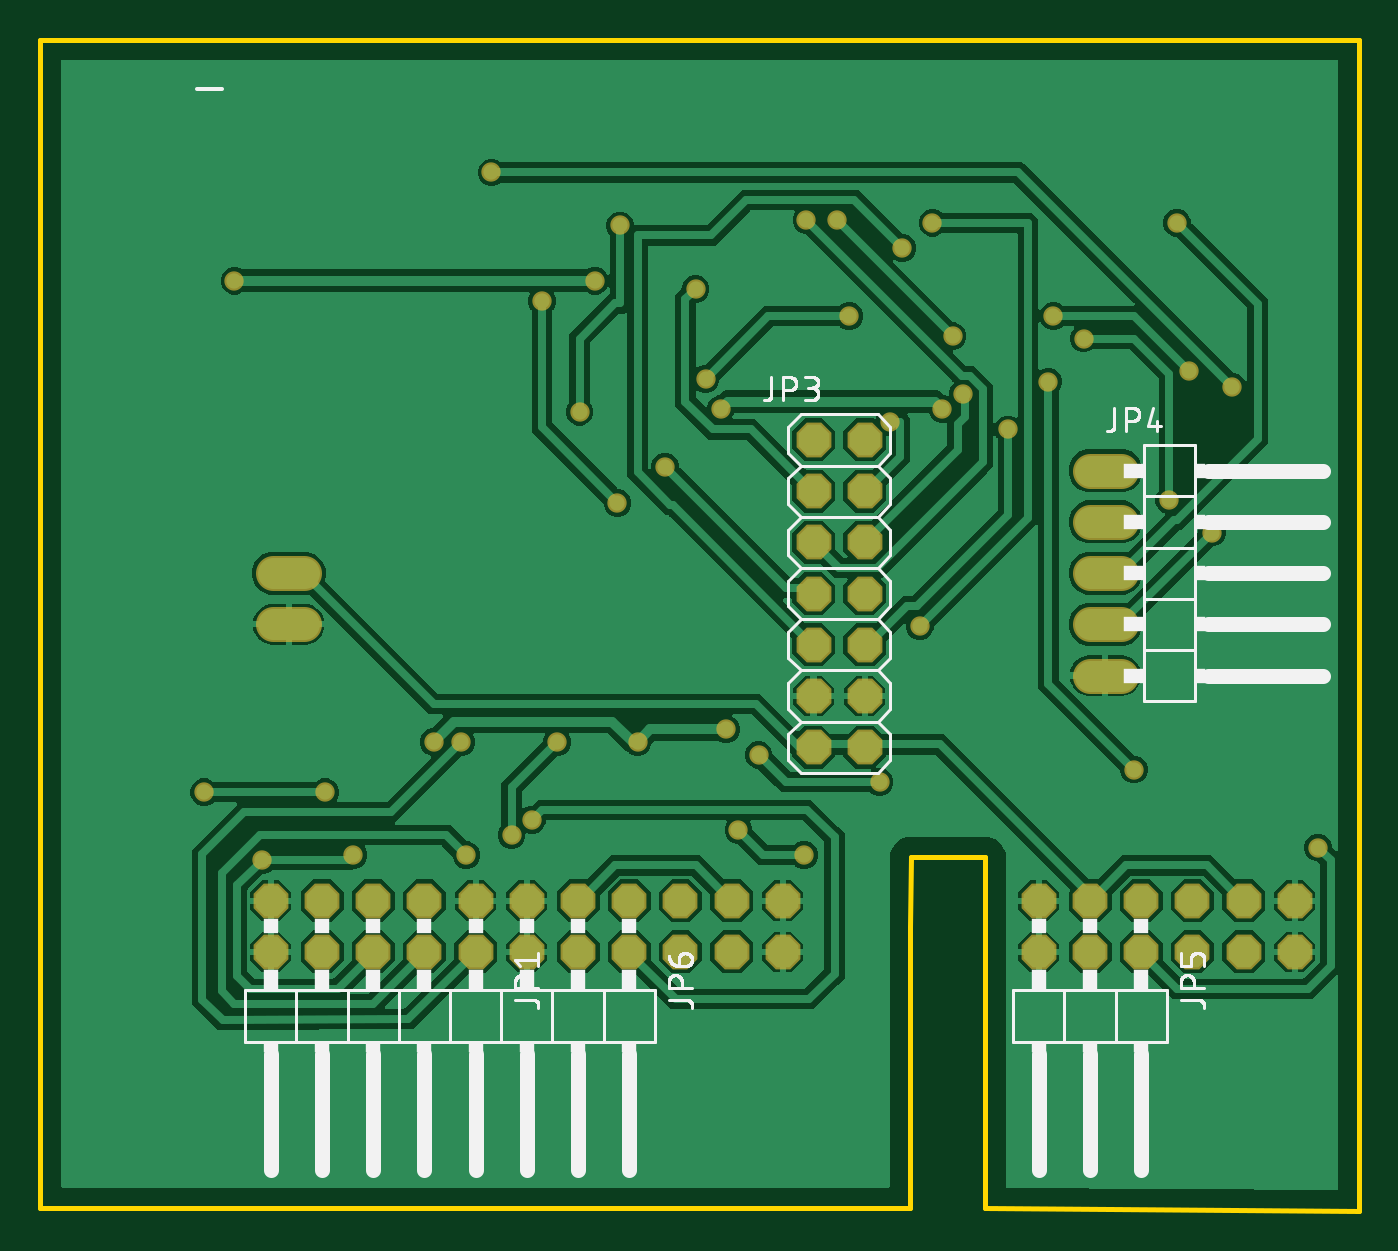
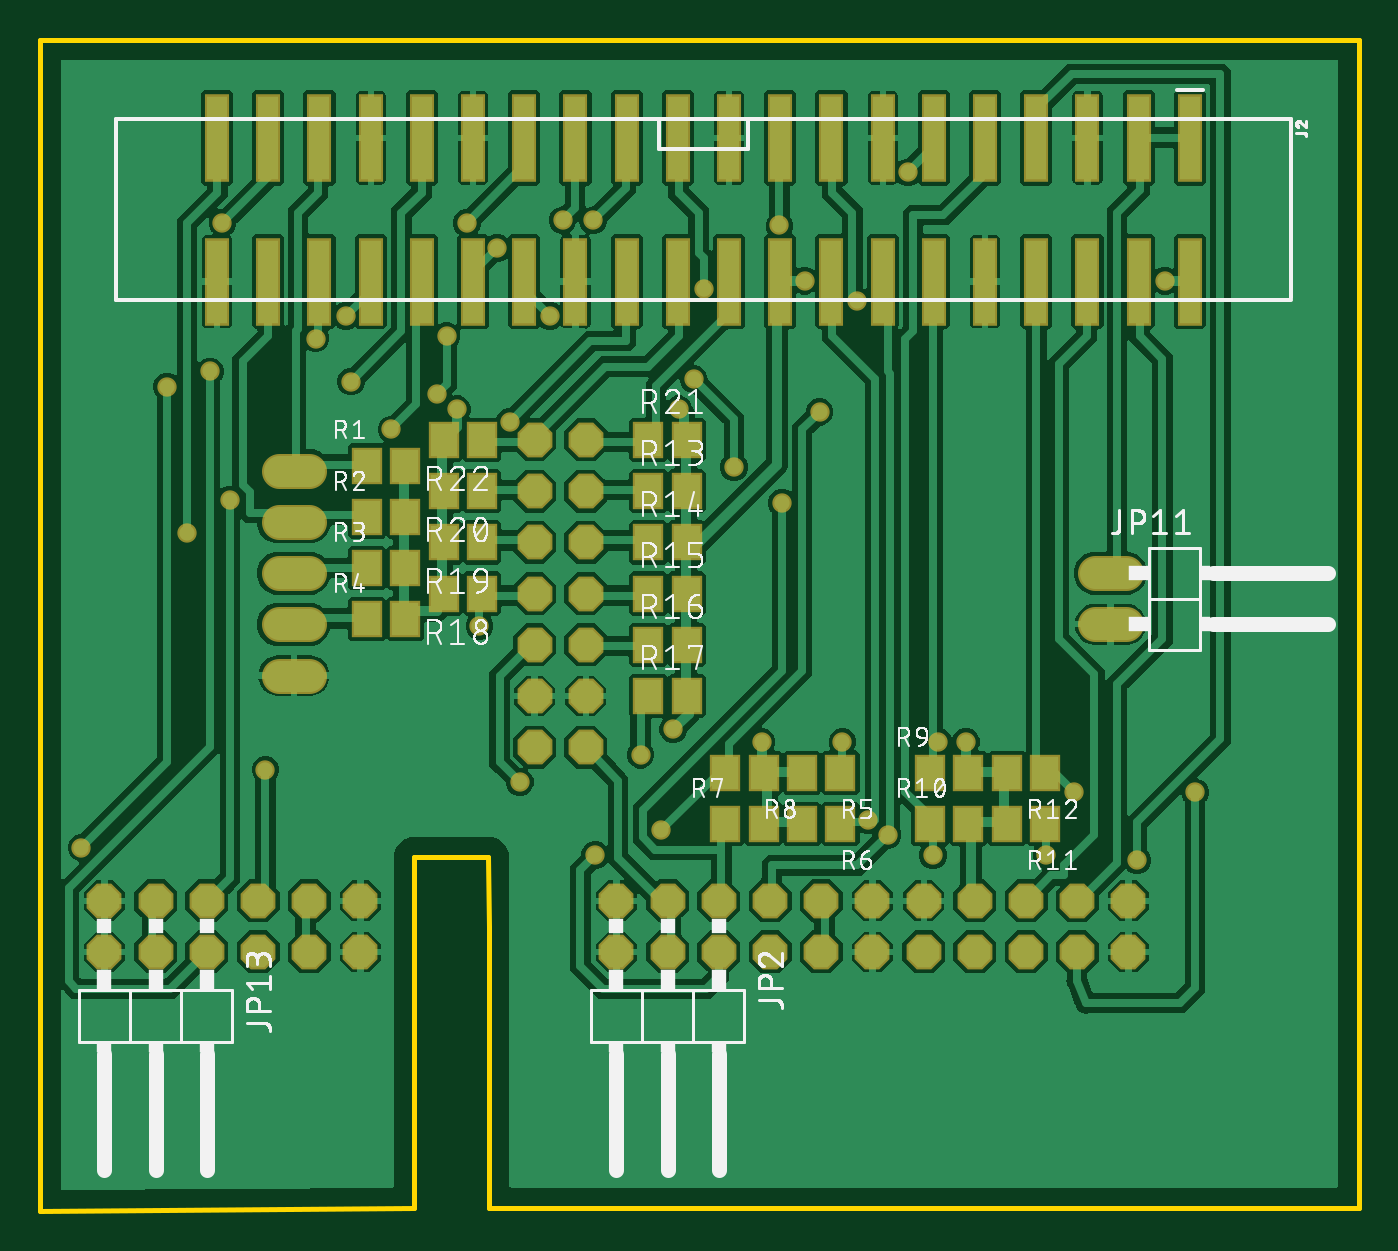
Circuit board: 8 layer files. Board 65.4 x 58.1 mm.
- bottom_copper: copper_bottom.gbr (211904 bytes)
- top_copper: copper_top.gbr (110374 bytes)
- outline: profile.gbr (308 bytes)
- bottom_silk: silkscreen_bottom.gbr (112791 bytes)
- top_silk: silkscreen_top.gbr (26620 bytes)
- bottom_mask: soldermask_bottom.gbr (4063 bytes)
- top_mask: soldermask_top.gbr (2400 bytes)
- paste: solderpaste_bottom.gbr (1808 bytes)

=== bottom_copper: copper_bottom.gbr (211904 bytes, source omitted) ===
=== top_copper: copper_top.gbr (110374 bytes, source omitted) ===
=== outline: profile.gbr ===
G04 EAGLE Gerber RS-274X export*
G75*
%MOMM*%
%FSLAX34Y34*%
%LPD*%
%IN*%
%IPPOS*%
%AMOC8*
5,1,8,0,0,1.08239X$1,22.5*%
G01*
%ADD10C,0.254000*%


D10*
X0Y0D02*
X431600Y0D01*
X431600Y139500D01*
X431800Y173990D01*
X468630Y173990D01*
X468630Y0D01*
X654050Y-1270D01*
X654050Y579630D01*
X0Y579630D01*
X0Y0D01*
M02*

=== bottom_silk: silkscreen_bottom.gbr (112791 bytes, source omitted) ===
=== top_silk: silkscreen_top.gbr (26620 bytes, source omitted) ===
=== bottom_mask: soldermask_bottom.gbr ===
G04 EAGLE Gerber RS-274X export*
G75*
%MOMM*%
%FSLAX34Y34*%
%LPD*%
%INSoldermask Bottom*%
%IPPOS*%
%AMOC8*
5,1,8,0,0,1.08239X$1,22.5*%
G01*
%ADD10C,1.727200*%
%ADD11P,1.869504X8X22.500000*%
%ADD12P,1.869504X8X202.500000*%
%ADD13P,1.869504X8X292.500000*%
%ADD14R,1.193800X4.343400*%
%ADD15R,1.503200X1.803200*%
%ADD16C,0.959600*%


D10*
X520700Y365760D02*
X535940Y365760D01*
X535940Y340360D02*
X520700Y340360D01*
X520700Y314960D02*
X535940Y314960D01*
X535940Y289560D02*
X520700Y289560D01*
X520700Y264160D02*
X535940Y264160D01*
X130810Y314960D02*
X115570Y314960D01*
X115570Y289560D02*
X130810Y289560D01*
D11*
X571500Y127000D03*
X596900Y127000D03*
X622300Y127000D03*
X571500Y152400D03*
X596900Y152400D03*
X622300Y152400D03*
D12*
X546100Y127000D03*
X520700Y127000D03*
X495300Y127000D03*
X546100Y152400D03*
X520700Y152400D03*
X495300Y152400D03*
X215900Y127000D03*
X190500Y127000D03*
X165100Y127000D03*
X139700Y127000D03*
X114300Y127000D03*
X215900Y152400D03*
X190500Y152400D03*
X165100Y152400D03*
X139700Y152400D03*
X114300Y152400D03*
D13*
X383540Y381000D03*
X408940Y381000D03*
X383540Y355600D03*
X408940Y355600D03*
X383540Y330200D03*
X408940Y330200D03*
X383540Y304800D03*
X408940Y304800D03*
X383540Y279400D03*
X408940Y279400D03*
X383540Y254000D03*
X408940Y254000D03*
X383540Y228600D03*
X408940Y228600D03*
D12*
X292100Y127000D03*
X266700Y127000D03*
X241300Y127000D03*
X292100Y152400D03*
X266700Y152400D03*
X241300Y152400D03*
D11*
X317500Y127000D03*
X342900Y127000D03*
X368300Y127000D03*
X317500Y152400D03*
X342900Y152400D03*
X368300Y152400D03*
D14*
X83820Y530987D03*
X83820Y459613D03*
X109220Y530987D03*
X109220Y459613D03*
X134620Y530987D03*
X134620Y459613D03*
X160020Y530987D03*
X160020Y459613D03*
X185420Y530987D03*
X185420Y459613D03*
X210820Y530987D03*
X210820Y459613D03*
X236220Y530987D03*
X236220Y459613D03*
X261620Y530987D03*
X261620Y459613D03*
X287020Y530987D03*
X287020Y459613D03*
X312420Y530987D03*
X312420Y459613D03*
X337820Y530987D03*
X337820Y459613D03*
X363220Y530987D03*
X363220Y459613D03*
X388620Y530987D03*
X388620Y459613D03*
X414020Y530987D03*
X414020Y459613D03*
X439420Y530987D03*
X439420Y459613D03*
X464820Y530987D03*
X464820Y459613D03*
X490220Y530987D03*
X490220Y459613D03*
X515620Y530987D03*
X515620Y459613D03*
X541020Y530987D03*
X541020Y459613D03*
X566420Y530987D03*
X566420Y459613D03*
D15*
X492100Y368300D03*
X473100Y368300D03*
X492100Y342900D03*
X473100Y342900D03*
X492100Y317500D03*
X473100Y317500D03*
X492100Y292100D03*
X473100Y292100D03*
X257200Y215900D03*
X276200Y215900D03*
X257200Y190500D03*
X276200Y190500D03*
X314300Y190500D03*
X295300Y190500D03*
X295300Y215900D03*
X314300Y215900D03*
X212700Y215900D03*
X193700Y215900D03*
X212700Y190500D03*
X193700Y190500D03*
X155600Y190500D03*
X174600Y190500D03*
X155600Y215900D03*
X174600Y215900D03*
X352400Y355600D03*
X333400Y355600D03*
X352400Y330200D03*
X333400Y330200D03*
X352400Y304800D03*
X333400Y304800D03*
X352400Y279400D03*
X333400Y279400D03*
X352400Y254000D03*
X333400Y254000D03*
X435000Y304800D03*
X454000Y304800D03*
X435000Y330200D03*
X454000Y330200D03*
X435000Y355600D03*
X454000Y355600D03*
X352400Y381000D03*
X333400Y381000D03*
X435000Y381000D03*
X454000Y381000D03*
D16*
X81250Y206250D03*
X141250Y206250D03*
X155000Y175000D03*
X110000Y172500D03*
X211250Y175000D03*
X325000Y455990D03*
X633750Y178750D03*
X591250Y407500D03*
X223750Y513750D03*
X208750Y231250D03*
X421250Y390000D03*
X380000Y490000D03*
X457500Y403750D03*
X452500Y432500D03*
X395000Y490000D03*
X309900Y367640D03*
X330000Y411330D03*
X401250Y442500D03*
X427500Y476250D03*
X542500Y217500D03*
X500000Y410000D03*
X563750Y488750D03*
X581250Y335000D03*
X356290Y224860D03*
X416250Y211250D03*
X480000Y386250D03*
X436250Y288750D03*
X442500Y488750D03*
X96250Y460000D03*
X275000Y460000D03*
X296250Y231250D03*
X340140Y237480D03*
X195000Y231250D03*
X447500Y396250D03*
X337500Y396250D03*
X570000Y415000D03*
X502500Y442500D03*
X560000Y351250D03*
X517500Y431250D03*
X286250Y349800D03*
X248750Y450000D03*
X243750Y192500D03*
X256250Y231250D03*
X233750Y185000D03*
X346250Y187500D03*
X378810Y175080D03*
X287500Y487500D03*
X267500Y395000D03*
M02*

=== top_mask: soldermask_top.gbr ===
G04 EAGLE Gerber RS-274X export*
G75*
%MOMM*%
%FSLAX34Y34*%
%LPD*%
%INSoldermask Top*%
%IPPOS*%
%AMOC8*
5,1,8,0,0,1.08239X$1,22.5*%
G01*
%ADD10C,1.727200*%
%ADD11P,1.869504X8X22.500000*%
%ADD12P,1.869504X8X202.500000*%
%ADD13P,1.869504X8X292.500000*%
%ADD14C,0.959600*%


D10*
X520700Y365760D02*
X535940Y365760D01*
X535940Y340360D02*
X520700Y340360D01*
X520700Y314960D02*
X535940Y314960D01*
X535940Y289560D02*
X520700Y289560D01*
X520700Y264160D02*
X535940Y264160D01*
X130810Y314960D02*
X115570Y314960D01*
X115570Y289560D02*
X130810Y289560D01*
D11*
X571500Y127000D03*
X596900Y127000D03*
X622300Y127000D03*
X571500Y152400D03*
X596900Y152400D03*
X622300Y152400D03*
D12*
X546100Y127000D03*
X520700Y127000D03*
X495300Y127000D03*
X546100Y152400D03*
X520700Y152400D03*
X495300Y152400D03*
X215900Y127000D03*
X190500Y127000D03*
X165100Y127000D03*
X139700Y127000D03*
X114300Y127000D03*
X215900Y152400D03*
X190500Y152400D03*
X165100Y152400D03*
X139700Y152400D03*
X114300Y152400D03*
D13*
X383540Y381000D03*
X408940Y381000D03*
X383540Y355600D03*
X408940Y355600D03*
X383540Y330200D03*
X408940Y330200D03*
X383540Y304800D03*
X408940Y304800D03*
X383540Y279400D03*
X408940Y279400D03*
X383540Y254000D03*
X408940Y254000D03*
X383540Y228600D03*
X408940Y228600D03*
D12*
X292100Y127000D03*
X266700Y127000D03*
X241300Y127000D03*
X292100Y152400D03*
X266700Y152400D03*
X241300Y152400D03*
D11*
X317500Y127000D03*
X342900Y127000D03*
X368300Y127000D03*
X317500Y152400D03*
X342900Y152400D03*
X368300Y152400D03*
D14*
X81250Y206250D03*
X141250Y206250D03*
X155000Y175000D03*
X110000Y172500D03*
X211250Y175000D03*
X325000Y455990D03*
X633750Y178750D03*
X591250Y407500D03*
X223750Y513750D03*
X208750Y231250D03*
X421250Y390000D03*
X380000Y490000D03*
X457500Y403750D03*
X452500Y432500D03*
X395000Y490000D03*
X309900Y367640D03*
X330000Y411330D03*
X401250Y442500D03*
X427500Y476250D03*
X542500Y217500D03*
X500000Y410000D03*
X563750Y488750D03*
X581250Y335000D03*
X356290Y224860D03*
X416250Y211250D03*
X480000Y386250D03*
X436250Y288750D03*
X442500Y488750D03*
X96250Y460000D03*
X275000Y460000D03*
X296250Y231250D03*
X340140Y237480D03*
X195000Y231250D03*
X447500Y396250D03*
X337500Y396250D03*
X570000Y415000D03*
X502500Y442500D03*
X560000Y351250D03*
X517500Y431250D03*
X286250Y349800D03*
X248750Y450000D03*
X243750Y192500D03*
X256250Y231250D03*
X233750Y185000D03*
X346250Y187500D03*
X378810Y175080D03*
X287500Y487500D03*
X267500Y395000D03*
M02*

=== paste: solderpaste_bottom.gbr ===
G04 EAGLE Gerber RS-274X export*
G75*
%MOMM*%
%FSLAX34Y34*%
%LPD*%
%INSolderpaste Bottom*%
%IPPOS*%
%AMOC8*
5,1,8,0,0,1.08239X$1,22.5*%
G01*
%ADD10R,0.990600X4.140200*%
%ADD11R,1.300000X1.600000*%


D10*
X83820Y530987D03*
X83820Y459613D03*
X109220Y530987D03*
X109220Y459613D03*
X134620Y530987D03*
X134620Y459613D03*
X160020Y530987D03*
X160020Y459613D03*
X185420Y530987D03*
X185420Y459613D03*
X210820Y530987D03*
X210820Y459613D03*
X236220Y530987D03*
X236220Y459613D03*
X261620Y530987D03*
X261620Y459613D03*
X287020Y530987D03*
X287020Y459613D03*
X312420Y530987D03*
X312420Y459613D03*
X337820Y530987D03*
X337820Y459613D03*
X363220Y530987D03*
X363220Y459613D03*
X388620Y530987D03*
X388620Y459613D03*
X414020Y530987D03*
X414020Y459613D03*
X439420Y530987D03*
X439420Y459613D03*
X464820Y530987D03*
X464820Y459613D03*
X490220Y530987D03*
X490220Y459613D03*
X515620Y530987D03*
X515620Y459613D03*
X541020Y530987D03*
X541020Y459613D03*
X566420Y530987D03*
X566420Y459613D03*
D11*
X492100Y368300D03*
X473100Y368300D03*
X492100Y342900D03*
X473100Y342900D03*
X492100Y317500D03*
X473100Y317500D03*
X492100Y292100D03*
X473100Y292100D03*
X257200Y215900D03*
X276200Y215900D03*
X257200Y190500D03*
X276200Y190500D03*
X314300Y190500D03*
X295300Y190500D03*
X295300Y215900D03*
X314300Y215900D03*
X212700Y215900D03*
X193700Y215900D03*
X212700Y190500D03*
X193700Y190500D03*
X155600Y190500D03*
X174600Y190500D03*
X155600Y215900D03*
X174600Y215900D03*
X352400Y355600D03*
X333400Y355600D03*
X352400Y330200D03*
X333400Y330200D03*
X352400Y304800D03*
X333400Y304800D03*
X352400Y279400D03*
X333400Y279400D03*
X352400Y254000D03*
X333400Y254000D03*
X435000Y304800D03*
X454000Y304800D03*
X435000Y330200D03*
X454000Y330200D03*
X435000Y355600D03*
X454000Y355600D03*
X352400Y381000D03*
X333400Y381000D03*
X435000Y381000D03*
X454000Y381000D03*
M02*

